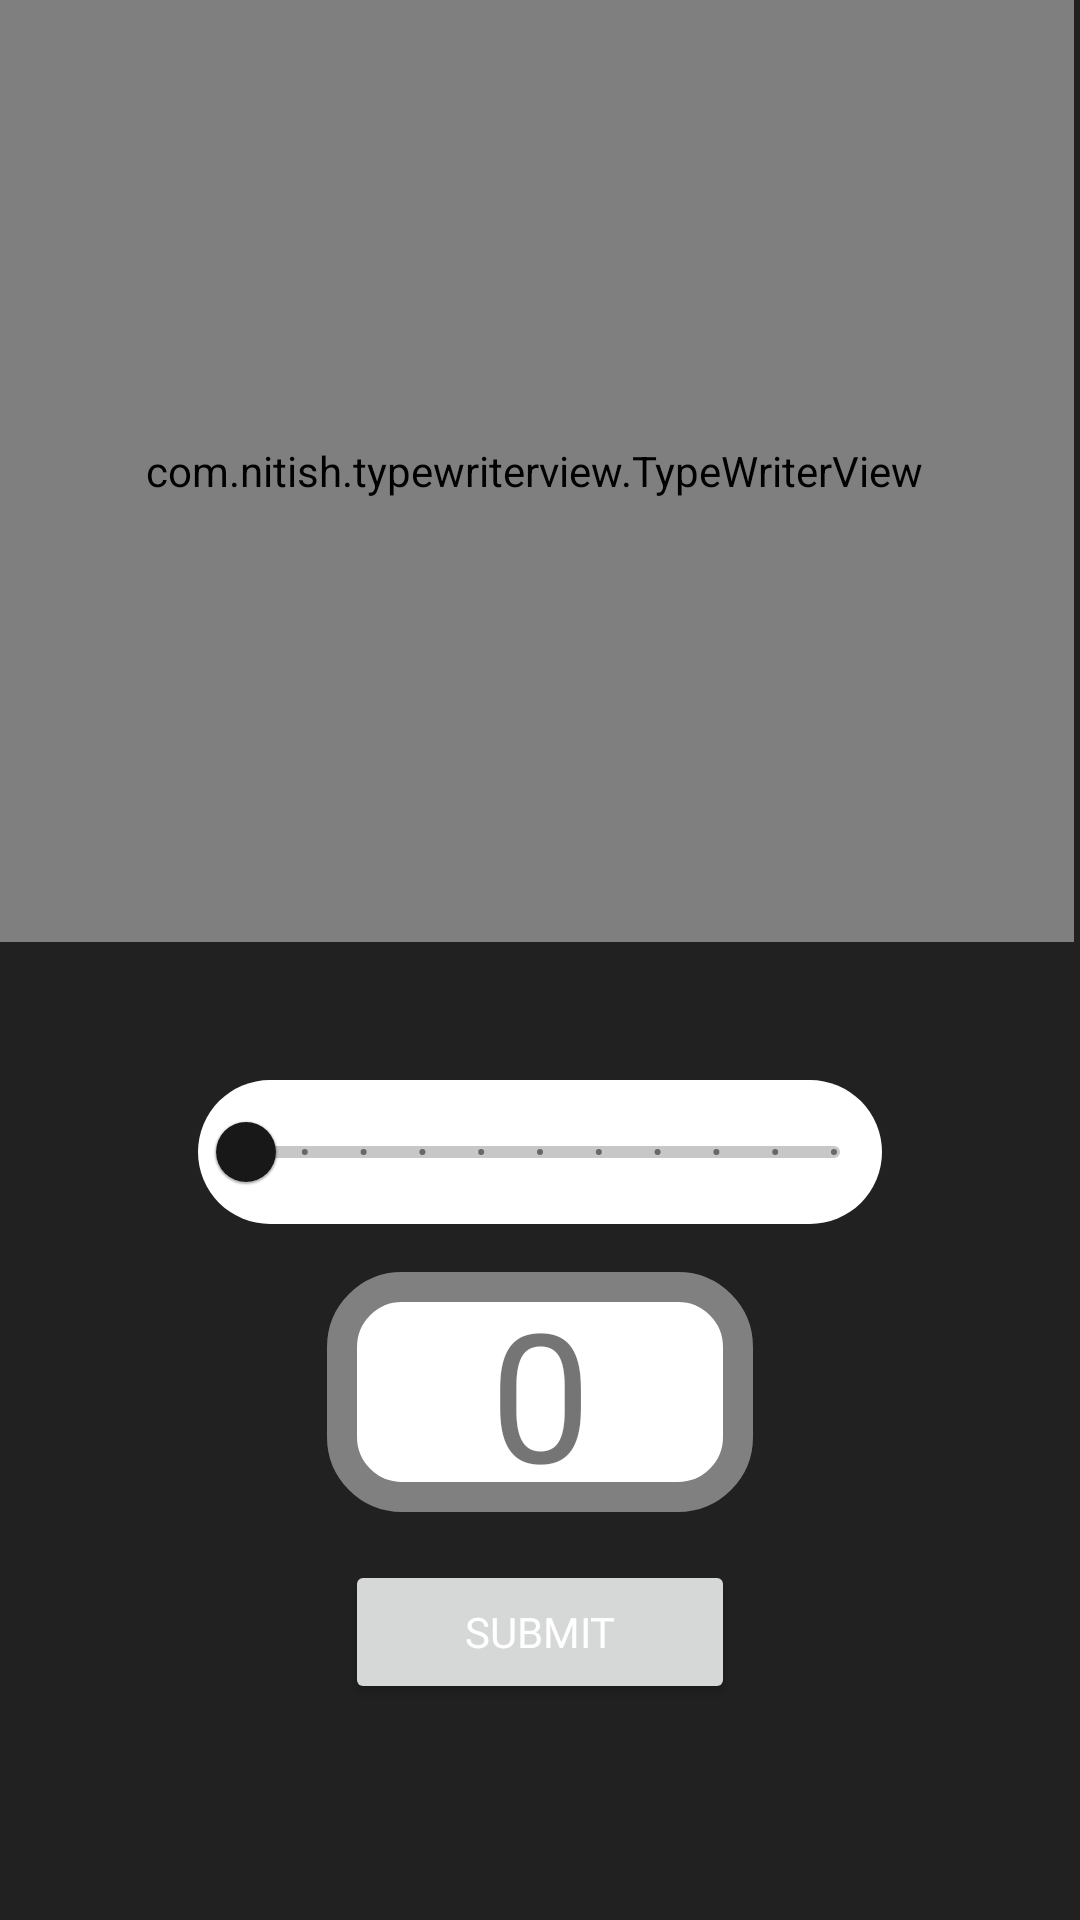

Write the Android layout XML for this screen, with the resource values it uses.
<!-- AndroidManifest.xml: application theme Theme.StressFreeApp -->
<!-- res/layout/fragment_pain.xml -->
<?xml version="1.0" encoding="utf-8"?>
<RelativeLayout xmlns:android="http://schemas.android.com/apk/res/android"
    xmlns:app="http://schemas.android.com/apk/res-auto"
    xmlns:tools="http://schemas.android.com/tools"
    android:layout_width="match_parent"
    android:layout_height="match_parent"
    android:background="@color/backgroundColor"
    android:orientation="vertical"
    tools:context=".PainFragment">

    <com.nitish.typewriterview.TypeWriterView
        android:id="@+id/typeWriterView2"
        android:layout_width="match_parent"
        android:layout_height="427dp"
        android:layout_alignParentStart="true"
        android:layout_alignParentEnd="true"

        android:layout_alignParentBottom="true"
        android:layout_centerInParent="true"
        android:layout_marginStart="-2dp"
        android:layout_marginEnd="2dp"
        android:layout_marginBottom="326dp"
        android:baselineAligned="false"
        android:shadowColor="#000000"
        android:shadowDx="1.5"
        android:shadowDy="1.3"
        android:shadowRadius="1.6"
        android:textAlignment="center"
        android:textAllCaps="true"
        android:textColor="#FAF6F6"
        android:textColorHint="#601D1D"
        android:textSize="32sp"
        app:fontFamily="@font/baloo_paaji" />

    <ImageView
        android:id="@+id/imagePain"
        android:layout_width="80dp"
        android:layout_height="80dp"
        android:layout_alignParentEnd="true"
        android:layout_alignParentBottom="true"
        android:layout_marginEnd="2dp"
        android:layout_marginBottom="222dp"
        android:background="@drawable/pain" />

    <ImageView
        android:id="@+id/imageNonPain"
        android:layout_width="68dp"
        android:layout_height="74dp"
        android:layout_alignParentStart="true"
        android:layout_alignParentBottom="true"
        android:layout_marginStart="7dp"
        android:layout_marginBottom="222dp"
        android:background="@drawable/happy" />

    <com.google.android.material.slider.Slider
        android:id="@+id/PainSlider"
        android:layout_width="228dp"
        android:layout_height="match_parent"
        android:layout_alignParentBottom="true"
        android:layout_centerHorizontal="true"
        android:layout_marginBottom="232dp"
        android:background="@drawable/round_btn"
        android:stepSize="1"
        android:valueFrom="0"
        android:valueTo="10" />

    <TextView
        android:id="@+id/PainNumberView"
        android:layout_width="142dp"
        android:layout_height="wrap_content"
        android:layout_alignParentBottom="true"
        android:layout_centerHorizontal="true"
        android:layout_marginBottom="136dp"
        android:background="@drawable/white_background"
        android:text="0"
        android:textAlignment="center"
        android:textSize="60sp" />

    <Button
        android:id="@+id/PainSubmit"
        android:layout_width="130dp"
        android:layout_height="wrap_content"
        android:layout_alignParentBottom="true"
        android:layout_centerHorizontal="true"
        android:layout_marginBottom="72dp"
        android:fontFamily="@font/baloo_paaji"
        android:text="Submit"
        android:textColor="#FFFFFF" />

</RelativeLayout>
<!-- resources referenced by this layout -->
<resources>
  <color name="backgroundColor">#212121</color>
  <!-- drawable round_btn (drawable) -->
  <?xml version="1.0" encoding="utf-8"?>
  <shape xmlns:android="http://schemas.android.com/apk/res/android">
  
      <solid android:color="@color/white"/>
          <corners
              android:topRightRadius="45dp"
              android:topLeftRadius="45dp"
              android:bottomLeftRadius="45dp"
              android:bottomRightRadius="45dp"/>
  
  
  </shape>
  <!-- drawable white_background (drawable) -->
  <?xml version="1.0" encoding="utf-8"?>
  <selector xmlns:android="http://schemas.android.com/apk/res/android">
      <item>
          <shape android:shape="rectangle">
              <solid android:color="@color/white"/>
              <corners android:radius="20dp"/>
              <stroke
                  android:width="10dp"
                  android:color="@color/grey"/>
          </shape>
      </item>
  </selector>
  <style name="Theme.StressFreeApp" parent="Theme.MaterialComponents.Light.NoActionBar">
          
          <item name="colorPrimary">@color/InnerColor</item>
          <item name="colorPrimaryVariant">@color/backgroundColor</item>
          <item name="colorOnPrimary">@color/black</item>
          
          <item name="colorSecondary">@color/teal_200</item>
          <item name="colorSecondaryVariant">@color/teal_700</item>
          <item name="colorOnSecondary">@color/black</item>
          
          <item name="android:statusBarColor">?attr/colorPrimaryVariant</item>
          
      </style>
  <color name="white">#FFFFFFFF</color>
  <color name="grey">#808080</color>
  <color name="InnerColor">#181818</color>
  <color name="black">#FF000000</color>
  <color name="teal_200">#FF03DAC5</color>
  <color name="teal_700">#FF018786</color>
</resources>
